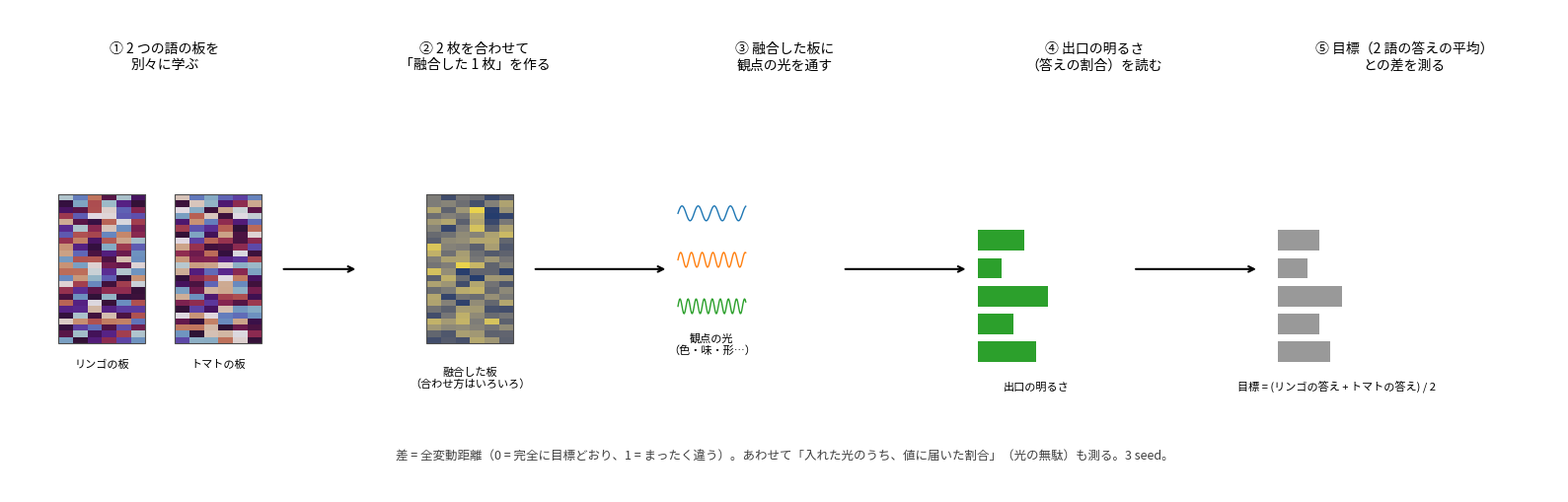

This figure's Python source: (Note: this script raises an exception after producing the figure.)
"""図: 融合の試験の手順と、試した形（docs/fusion_explained.md 用）。
  fusion_procedure.png : 試験の流れ（2 語の板を学ぶ → 合わせる → 光を通す → 目標の平均と比べる）
  fusion_methods.png   : 試した形の一覧（板の絵と結果の数字）
実行: python tools/fig_fusion_explain.py"""
import matplotlib
matplotlib.use("Agg")
import matplotlib.pyplot as plt
import numpy as np
from matplotlib.patches import FancyBboxPatch

plt.rcParams["font.family"] = ["Yu Gothic", "MS Gothic", "Meiryo", "sans-serif"]
rng = np.random.default_rng(3)
A = rng.uniform(-1, 1, (24, 6)); B = rng.uniform(-1, 1, (24, 6))


def plate(ax, x, y, P, w=0.9, h=1.6, cmap="twilight"):
    ax.imshow(P, extent=(x, x + w, y, y + h), cmap=cmap, vmin=-1, vmax=1, aspect="auto", zorder=3)
    ax.add_patch(FancyBboxPatch((x, y), w, h, boxstyle="square,pad=0", fc="none", ec="0.3", lw=0.8, zorder=4))


def bars(ax, x, y, p, c, w=1.2):
    for i, v in enumerate(p):
        ax.add_patch(FancyBboxPatch((x, y + i * 0.3), v * w, 0.22, boxstyle="square,pad=0", fc=c, ec="none", zorder=3))


# 1. 試験の流れ
fig, ax = plt.subplots(figsize=(16, 5.2), dpi=130); ax.set_xlim(0, 16); ax.set_ylim(0, 5.2); ax.axis("off")
steps = ["① 2 つの語の板を\n別々に学ぶ", "② 2 枚を合わせて\n「融合した 1 枚」を作る", "③ 融合した板に\n観点の光を通す", "④ 出口の明るさ\n（答えの割合）を読む", "⑤ 目標（2 語の答えの平均）\nとの差を測る"]
for i, t in enumerate(steps):
    ax.text(1.6 + i * 3.2, 4.85, t, ha="center", va="top", fontsize=10)
plate(ax, 0.5, 1.6, A); ax.text(0.95, 1.35, "リンゴの板", ha="center", fontsize=8)
plate(ax, 1.7, 1.6, B); ax.text(2.15, 1.35, "トマトの板", ha="center", fontsize=8)
ax.annotate("", (3.6, 2.4), (2.8, 2.4), arrowprops=dict(arrowstyle="->", lw=1.5))
plate(ax, 4.3, 1.6, (A + B) / 2, cmap="cividis"); ax.text(4.75, 1.35, "融合した板\n（合わせ方はいろいろ）", ha="center", va="top", fontsize=8)
ax.annotate("", (6.8, 2.4), (5.4, 2.4), arrowprops=dict(arrowstyle="->", lw=1.5))
xs = np.linspace(6.9, 7.6, 100)
for k in range(3):
    ax.plot(xs, 3.0 - k * 0.5 + 0.08 * np.sin(2 * np.pi * (k + 2) * (xs - 6.9) * 3), c=f"C{k}", lw=1)
ax.text(7.25, 1.5, "観点の光\n（色・味・形…）", ha="center", fontsize=8)
ax.annotate("", (9.9, 2.4), (8.6, 2.4), arrowprops=dict(arrowstyle="->", lw=1.5))
bars(ax, 10.0, 1.4, [0.5, 0.3, 0.6, 0.2, 0.4], "C2"); ax.text(10.6, 1.1, "出口の明るさ", ha="center", fontsize=8)
ax.annotate("", (12.9, 2.4), (11.6, 2.4), arrowprops=dict(arrowstyle="->", lw=1.5))
bars(ax, 13.1, 1.4, [0.45, 0.35, 0.55, 0.25, 0.35], "0.6"); ax.text(13.7, 1.1, "目標 = (リンゴの答え + トマトの答え) / 2", ha="center", fontsize=8)
ax.text(8.0, 0.35, "差 = 全変動距離（0 = 完全に目標どおり、1 = まったく違う）。あわせて「入れた光のうち、値に届いた割合」（光の無駄）も測る。3 seed。", ha="center", fontsize=9, color="0.25")
fig.tight_layout(); fig.savefig("docs/images/fusion_procedure.png"); plt.close(fig)

# 2. 試した形
M = [("1a 並べて明るさを足す", "2 枚に光を半分ずつ通し、\n出口の明るさを足す（干渉なし）", "0.01", "34", "ok"),
     ("1b 並べて場を足す", "出口の光（場）を足す\n（干渉する）", "0.07〜0.15", "34", "mid"),
     ("2 比率 80 : 20", "明るさを 8 : 2 で足す", "0.004〜0.009", "34", "ok"),
     ("4 積み重ねる", "リンゴの板の後に\nトマトの板を続けて通す", "0.78〜0.83", "34", "ng"),
     ("5 列ごとに交互", "偶数列リンゴ・奇数列トマト", "0.79〜0.83", "34", "ng"),
     ("6 位相の平均", "板の位相を平均して 1 枚に", "0.72〜0.86", "34", "ng"),
     ("7 複素数の板", "透け具合 (e^{iA}+e^{iB})/2\n（光が減る）", "0.77〜0.92", "34", "ng"),
     ("8 学習し直す", "位相の平均から 300 回、\n両方の平均に合うよう学ぶ", "0.04〜0.06", "34", "ok"),
     ("共通の出発点", "同じ初期の板から 2 語を学び、\n位相の平均", "0.59〜0.78", "36", "mid"),
     ("両方を知る出発点から派生", "2 語の平均を 1 枚に学んでから\n各語へ 300 回、位相の平均", "0.13〜0.27", "37", "mid"),
     ("透過の模様（干渉なし）", "共通の板 + 語ごとの明るさの\nフィルム、フィルムを平均", "0.00（表す力なし）", "64", "mid")]
fig, axs = plt.subplots(3, 4, figsize=(17, 11), dpi=120)
for ax in axs.flat:
    ax.set_xlim(0, 4); ax.set_ylim(0, 3); ax.axis("off")
for ax, (name, how, err, ex, ok) in zip(axs.flat, M):
    col = {"ok": "#e3f4df", "mid": "#fff3cf", "ng": "#f6e0e0"}[ok]
    ax.add_patch(FancyBboxPatch((0.05, 0.05), 3.9, 2.9, boxstyle="round,pad=0.02", fc=col, ec="0.6"))
    ax.text(2.0, 2.75, name, ha="center", va="top", fontsize=11, fontweight="bold")
    if name.startswith("1a") or name.startswith("1b") or name.startswith("2 "):
        plate(ax, 0.3, 0.9, A, 0.45, 1.0); plate(ax, 0.3, -0.25 + 0.9 - 0.1, B, 0.45, 0.0) if False else plate(ax, 0.9, 0.9, B, 0.45, 1.0)
        ax.text(1.6, 1.4, "+", fontsize=18, va="center")
    elif name.startswith("4"):
        plate(ax, 0.3, 0.9, A, 0.45, 1.0); plate(ax, 0.78, 0.9, B, 0.45, 1.0)
    elif name.startswith("5"):
        P = A.copy(); P[:, 1::2] = B[:, 1::2]; plate(ax, 0.4, 0.9, P, 0.7, 1.0)
    elif name.startswith("6") or name.startswith("共通") or name.startswith("両方"):
        plate(ax, 0.4, 0.9, (A + B) / 2, 0.7, 1.0, cmap="cividis")
    elif name.startswith("7"):
        plate(ax, 0.4, 0.9, np.angle(np.exp(1j * A * 3) + np.exp(1j * B * 3)) / 3, 0.7, 1.0, cmap="cividis")
    elif name.startswith("8"):
        plate(ax, 0.4, 0.9, (A + B) / 2 + 0.2 * rng.uniform(-1, 1, A.shape), 0.7, 1.0, cmap="cividis")
    else:
        plate(ax, 0.4, 0.9, A, 0.45, 1.0); ax.add_patch(FancyBboxPatch((0.95, 0.9), 0.25, 1.0, boxstyle="square,pad=0", fc="0.85", ec="0.4")); plate(ax, 1.3, 0.9, B, 0.45, 1.0)
    ax.text(2.0, 1.95, how, ha="left", va="top", fontsize=9)
    ax.text(2.0, 0.7, f"目標との差: {err}", ha="left", fontsize=10, color="0.15")
    ax.text(2.0, 0.35, f"実験{ex}", ha="left", fontsize=8, color="0.4")
for ax in axs.flat[len(M):]:
    ax.text(2.0, 1.6, "緑 = うまくいった\n黄 = 一部\n赤 = 壊れた\n\n差は小さいほど良い\n（全変動距離、3 seed の範囲）", ha="center", va="center", fontsize=11)
fig.suptitle("試した融合の形（リンゴの板とトマトの板を 1 つにする）", fontsize=14)
fig.tight_layout(); fig.savefig("docs/images/fusion_methods.png"); plt.close(fig)
print("ok")
